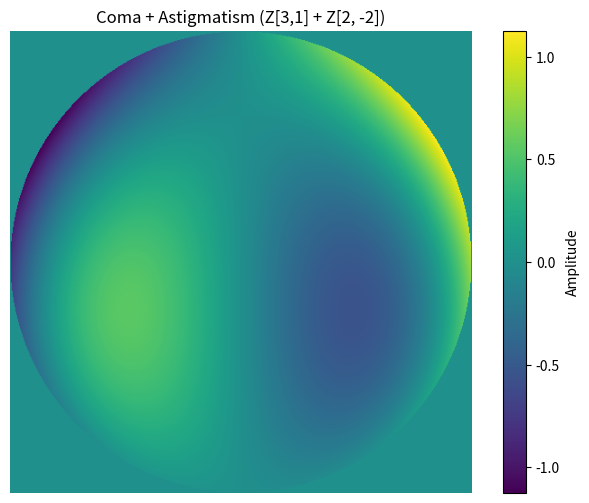

Generate this figure with matplotlib:
import numpy as np
import matplotlib.pyplot as plt
from math import factorial
from typing import Dict, Tuple, Optional

# https://en.wikipedia.org/wiki/Zernike_polynomials
def zernike_radial_coeff(n: int, m: int, k: int) -> float:
    """
    """
    sign = (-1)**k 
    numerator = factorial(n - k)
    denominator = (factorial(k) * 
                  factorial((n + abs(m)) // 2 - k) * 
                  factorial((n - abs(m)) // 2 - k))
    return sign * numerator / denominator

def zernike_radial(n: int, m: int, rho: np.ndarray) -> np.ndarray:
    """
    """
    R = np.zeros_like(rho)
    for k in range((n - abs(m)) // 2 + 1):
        R += zernike_radial_coeff(n, m, k) * rho**(n - 2 * k)
    return R

def zernike_polynomial(n: int, m: int, rho: np.ndarray, theta: np.ndarray) -> np.ndarray:
    """
    """
    if m > 0: 
        return zernike_radial(n, m, rho) * np.cos(m * theta)
    elif m < 0: 
        return zernike_radial(n, -m, rho) * np.sin(-m * theta)
    else:
        return zernike_radial(n, 0, rho)

def generate_wavefront(coefficients: Dict[Tuple[int, int], float], 
                       shape: Tuple[int, int] = (512, 512), 
                       mask_circle: bool = True) -> np.ndarray:
    """
    """
    # Generar coordenadas normalizadas
    x = np.linspace(-1, 1, shape[0])
    y = np.linspace(-1, 1, shape[1])
    xx, yy = np.meshgrid(x, y)
    rho = np.sqrt(xx**2 + yy**2)
    theta = np.arctan2(yy, xx)

    # Inicializar frente de onda
    wavefront = np.zeros(shape)
    for (n, m), coeff in coefficients.items(): 
        wavefront += coeff * zernike_polynomial(n, m, rho, theta)

    # Aplicar mask circular
    if mask_circle: 
        wavefront[rho > 1] = 0

    return wavefront

def plot_wavefront(wavefront: np.ndarray, 
                   title: str = "Aberrated wavefront", 
                   cmap: str = "viridis", 
                   show_colorbar: bool = True) -> None:

    plt.figure(figsize=(8, 6))
    plt.imshow(wavefront, cmap=cmap)
    plt.title(title)
    if show_colorbar: 
        plt.colorbar(label="Amplitude")
    plt.axis("off")
    plt.show()


if __name__ == "__main__": 
    # Coefficientes para aberraci+on de coma(Z_3^1) y astigmatismo (Z_2^{-2})
    coefficients = {
        (3, 1): 0.8,  # Coma
        (2, -2): -0.5  # Astigmatism
        }
    # Generar y visualizar frente de onda
    wavefront = generate_wavefront(coefficients)
    plot_wavefront(wavefront, title=r"Coma + Astigmatism (Z[3,1] + Z[2, -2])")